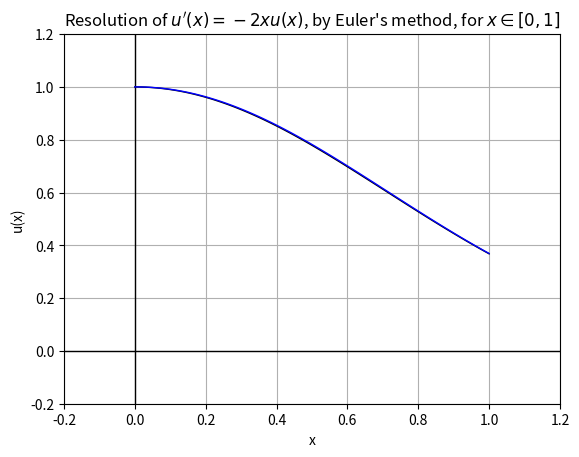

The script that saved this image:
# -*- coding: utf-8 -*-
"""
Created on Sat Oct 18 22:00:23 2014

[redacted]
"""

# EULER'S METHOD TO SOLVE EDO
# ===========================

# PACKAGES
from matplotlib import pyplot as plt
import numpy as np

# INITIALISATION - it is necessary to change according to the project
n=100 # number of knots in the method
h=1./n # step for finite difference method

def f(a,b):
    return -2*a*b # it is necessary to change according to the project

# CREATING THE APPROXIMATED SOLUTION BY FINITE DIFFERENCE METHOD
u=list(range(0,n+1))
u[0]=1.

x=list(range(0,n+1))
x[0]=0.

for i in range(0,n):
    u[i+1]=u[i]+h*f(x[i],u[i])
    x[i+1]=x[i]+h
        
# PRINTING THE GRAPH
# Designing the background
plt.figure(1)
plt.xlabel("x")
plt.ylabel("u(x)")
plt.title("Resolution of $ u'(x)=-2 x u(x) $, by Euler's method, for $ x \in[0,1]$")
plt.grid(True)
plt.xlim(-0.2,1.2) # the interval of study is [0,1]
plt.ylim(-0.2,1.2)
Xx=np.linspace(-0.2,1.2,100) # drawing the X axis
Xy=np.zeros(100)
Yx=np.zeros(100) # drawing the Y axis
Yy=np.linspace(-0.2,1.2,100)
plt.plot(Xx,Xy,'k',Yx,Yy,'k',linewidth=1)

# Designing the theoretical solution in black
t=np.linspace(0,1,100)
ut=np.exp(-t**2)
plt.plot(t,ut,'k',linewidth=1)

# Designing the approximated solution
plt.plot(x,u,'b',linewidth=1)

plt.show()